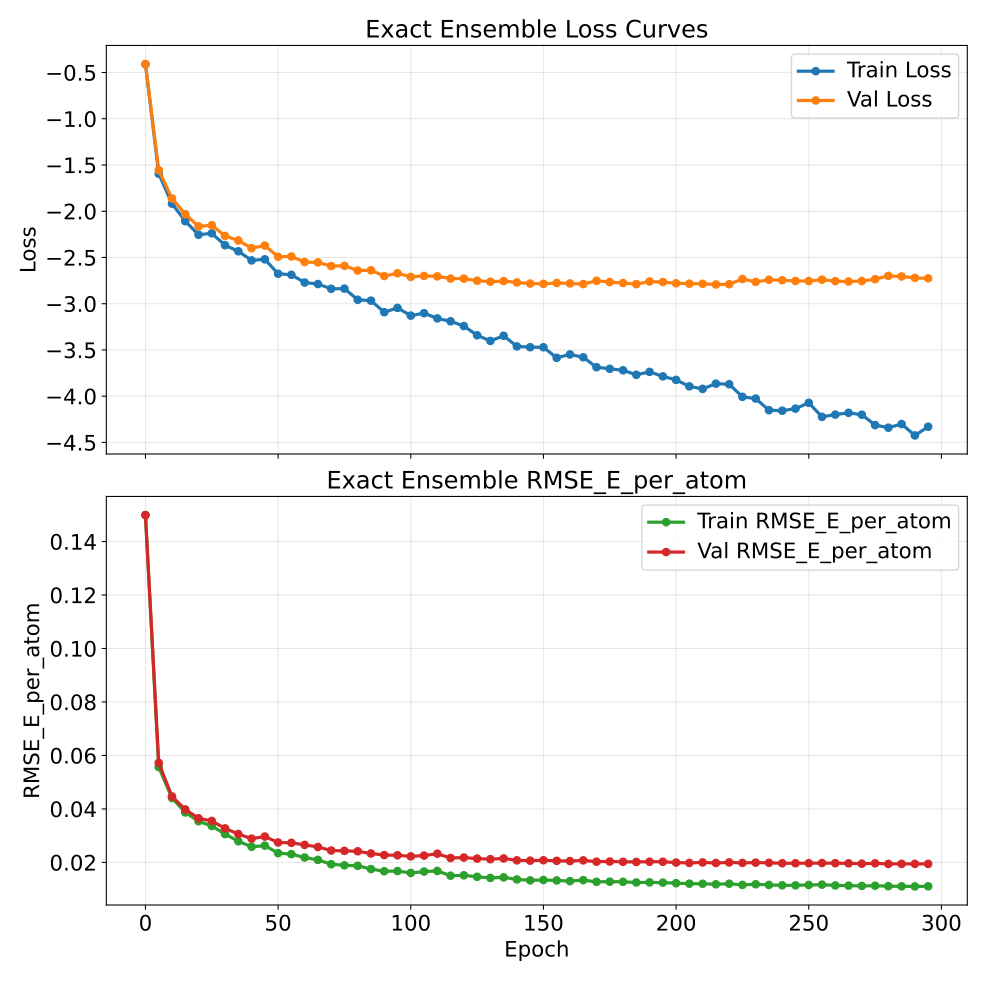

Data behind this chart, as committed beside it:
epoch, train_loss, val_loss, train_rmse_e_atom, val_rmse_e_atom
0, -0.4105, -0.4079, 0.1499, 0.1499
5, -1.594, -1.555, 0.05568, 0.05723
10, -1.918, -1.862, 0.04408, 0.04467
15, -2.107, -2.032, 0.03868, 0.03981
20, -2.254, -2.164, 0.0354, 0.03648
25, -2.239, -2.151, 0.03362, 0.03552
30, -2.368, -2.267, 0.0306, 0.03272
35, -2.433, -2.316, 0.0279, 0.03061
40, -2.532, -2.399, 0.02585, 0.02889
45, -2.52, -2.371, 0.02627, 0.02966
50, -2.676, -2.492, 0.02347, 0.02745
55, -2.687, -2.489, 0.02308, 0.02734
60, -2.771, -2.55, 0.02183, 0.02655
65, -2.787, -2.553, 0.02094, 0.02577
70, -2.839, -2.593, 0.01932, 0.02445
75, -2.837, -2.59, 0.01891, 0.02431
80, -2.957, -2.641, 0.01873, 0.02415
85, -2.967, -2.639, 0.0175, 0.02334
90, -3.092, -2.701, 0.01669, 0.02275
95, -3.045, -2.671, 0.01676, 0.02267
100, -3.129, -2.71, 0.01606, 0.02226
105, -3.103, -2.699, 0.01657, 0.02255
110, -3.159, -2.704, 0.0168, 0.02326
115, -3.19, -2.728, 0.01503, 0.02164
120, -3.242, -2.729, 0.01517, 0.02181
125, -3.341, -2.751, 0.01462, 0.02142
130, -3.403, -2.762, 0.01419, 0.02121
135, -3.347, -2.755, 0.0144, 0.02148
140, -3.462, -2.771, 0.01363, 0.02077
145, -3.47, -2.782, 0.01329, 0.02065
150, -3.471, -2.785, 0.01341, 0.0208
155, -3.585, -2.776, 0.01325, 0.02059
160, -3.549, -2.781, 0.013, 0.02051
165, -3.579, -2.787, 0.01337, 0.02076
170, -3.687, -2.752, 0.01274, 0.02027
175, -3.704, -2.766, 0.01279, 0.02033
180, -3.72, -2.776, 0.01274, 0.02024
185, -3.769, -2.788, 0.0125, 0.02017
190, -3.737, -2.76, 0.01252, 0.02026
195, -3.786, -2.766, 0.01245, 0.02024
200, -3.824, -2.779, 0.01223, 0.01994
205, -3.894, -2.783, 0.01205, 0.01981
210, -3.921, -2.785, 0.01202, 0.01998
215, -3.865, -2.792, 0.01182, 0.01979
220, -3.871, -2.789, 0.01203, 0.02
225, -4.007, -2.733, 0.01158, 0.01982
230, -4.026, -2.764, 0.01183, 0.01993
235, -4.152, -2.741, 0.01158, 0.01985
240, -4.157, -2.746, 0.01143, 0.01968
245, -4.135, -2.754, 0.01142, 0.01968
250, -4.072, -2.754, 0.01157, 0.01972
255, -4.224, -2.74, 0.01168, 0.01975
260, -4.199, -2.756, 0.01138, 0.01971
265, -4.18, -2.76, 0.01131, 0.01966
270, -4.201, -2.754, 0.0112, 0.01952
275, -4.312, -2.735, 0.01129, 0.01964
280, -4.341, -2.699, 0.0111, 0.01944
285, -4.301, -2.705, 0.01105, 0.01946
290, -4.425, -2.72, 0.01101, 0.01946
295, -4.33, -2.726, 0.01106, 0.01945
